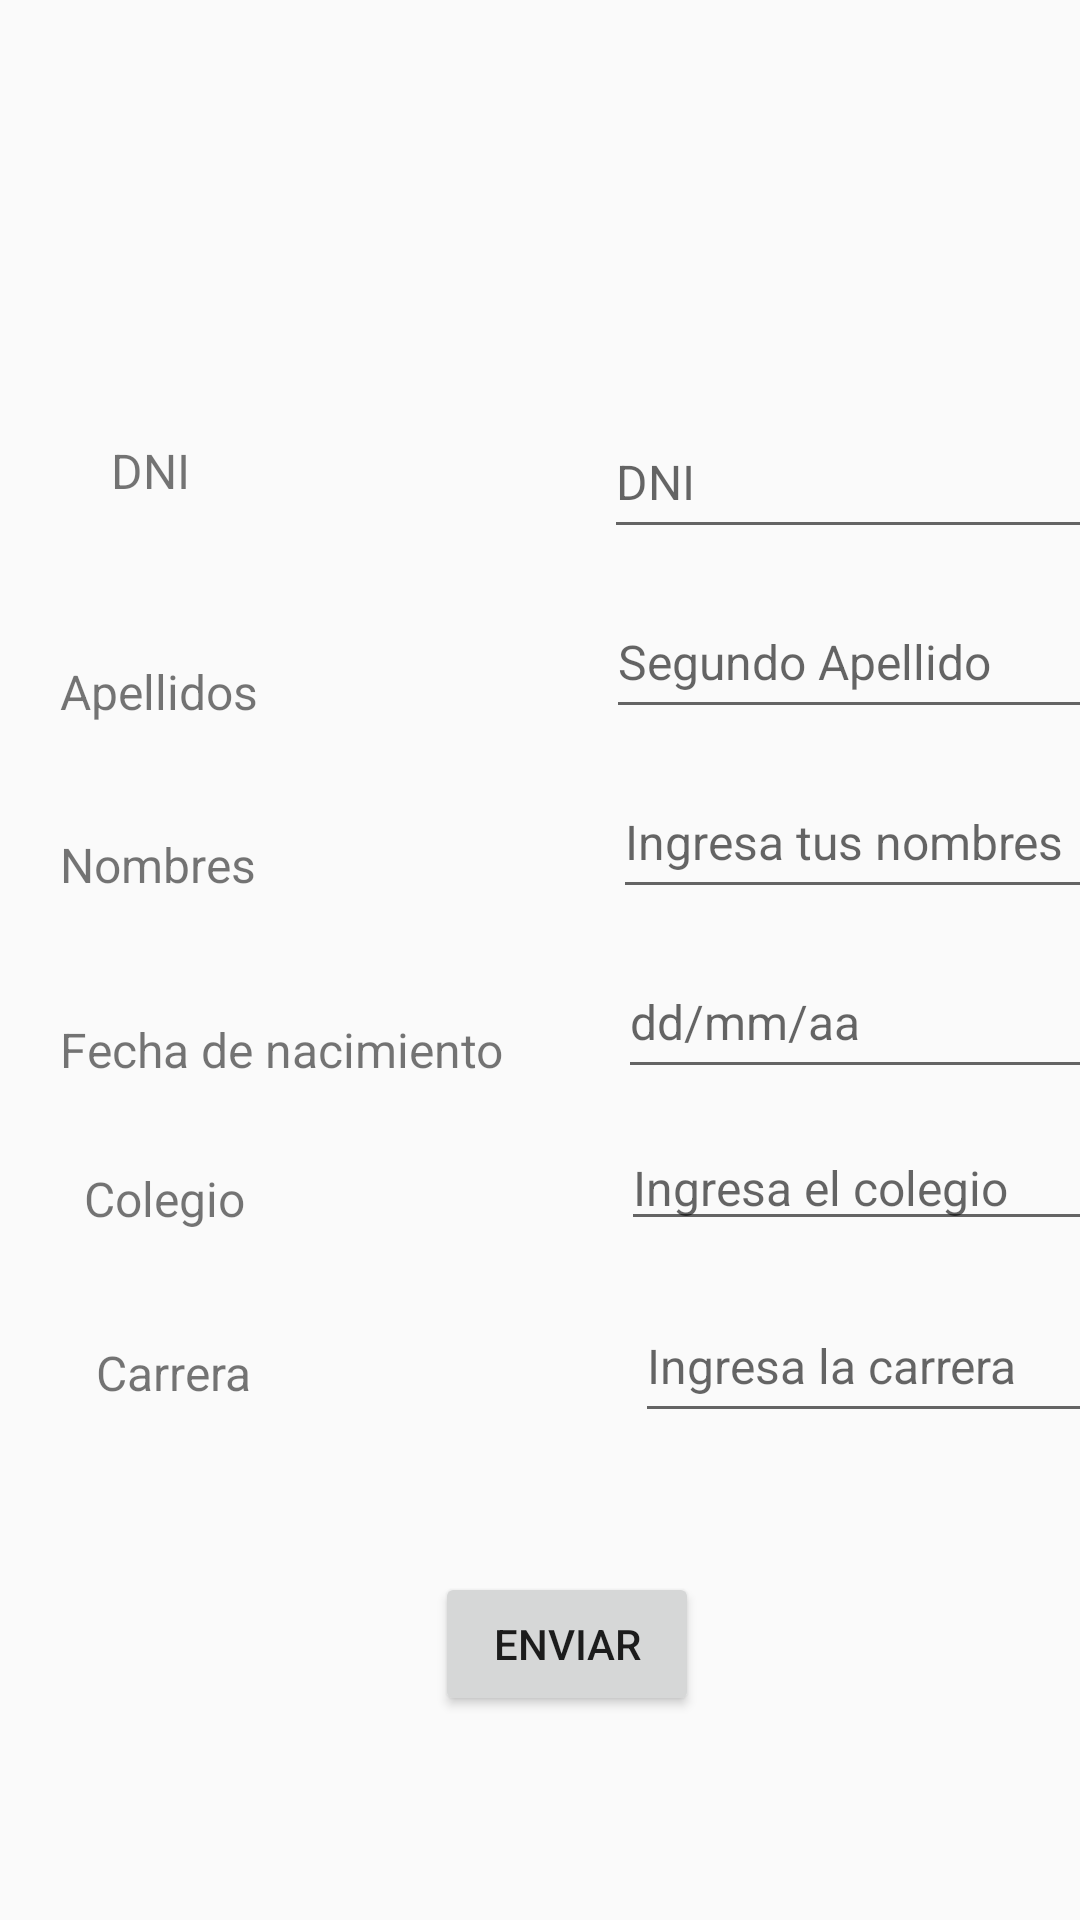

The Android layout XML behind this screen, and the referenced resources:
<!-- AndroidManifest.xml: application theme Theme.Lab02 -->
<!-- res/layout/activity_postulante_registro.xml -->
<?xml version="1.0" encoding="utf-8"?>
<androidx.constraintlayout.widget.ConstraintLayout xmlns:android="http://schemas.android.com/apk/res/android"
    xmlns:app="http://schemas.android.com/apk/res-auto"
    xmlns:tools="http://schemas.android.com/tools"
    android:layout_width="match_parent"
    android:layout_height="match_parent"
    tools:context=".Activity_PostulanteRegistro">

    <TextView
        android:id="@+id/textViewApellidoPaterno"
        android:layout_width="wrap_content"
        android:layout_height="wrap_content"
        android:layout_marginStart="37dp"
        android:layout_marginTop="146dp"
        android:text="DNI"
        android:textSize="16sp"
        app:layout_constraintStart_toStartOf="parent"
        app:layout_constraintTop_toTopOf="parent" />

    <TextView
        android:id="@+id/textViewApellidoMaterno"
        android:layout_width="wrap_content"
        android:layout_height="wrap_content"
        android:layout_marginStart="20dp"
        android:layout_marginTop="52dp"
        android:text="Apellidos"
        android:textSize="16sp"
        app:layout_constraintStart_toStartOf="parent"
        app:layout_constraintTop_toBottomOf="@+id/textViewApellidoPaterno" />

    <TextView
        android:id="@+id/textViewNombres"
        android:layout_width="wrap_content"
        android:layout_height="wrap_content"
        android:layout_marginStart="20dp"
        android:layout_marginTop="36dp"
        android:text="Nombres"
        android:textSize="16sp"
        app:layout_constraintStart_toStartOf="parent"
        app:layout_constraintTop_toBottomOf="@+id/textViewApellidoMaterno" />

    <TextView
        android:id="@+id/textViewFechaNacimiento"
        android:layout_width="wrap_content"
        android:layout_height="wrap_content"
        android:layout_marginStart="20dp"
        android:layout_marginTop="40dp"
        android:text="Fecha de nacimiento"
        android:textSize="16sp"
        app:layout_constraintStart_toStartOf="parent"
        app:layout_constraintTop_toBottomOf="@+id/textViewNombres" />

    <TextView
        android:id="@+id/textViewColegio"
        android:layout_width="55dp"
        android:layout_height="21dp"
        android:layout_marginStart="28dp"
        android:layout_marginTop="28dp"
        android:text="Colegio"
        android:textSize="16sp"
        app:layout_constraintStart_toStartOf="parent"
        app:layout_constraintTop_toBottomOf="@+id/textViewFechaNacimiento" />

    <TextView
        android:id="@+id/textViewCarrera"
        android:layout_width="wrap_content"
        android:layout_height="wrap_content"
        android:layout_marginStart="32dp"
        android:layout_marginTop="37dp"
        android:text="Carrera"
        android:textSize="16sp"
        app:layout_constraintStart_toStartOf="parent"
        app:layout_constraintTop_toBottomOf="@+id/textViewColegio" />

    <EditText
        android:id="@+id/dni"
        android:layout_width="wrap_content"
        android:layout_height="48dp"
        android:layout_marginStart="138dp"
        android:layout_marginTop="135dp"
        android:ems="10"
        android:hint="DNI"
        android:inputType="text"
        android:textSize="16sp"
        app:layout_constraintStart_toEndOf="@+id/textViewApellidoPaterno"
        app:layout_constraintTop_toTopOf="parent" />

    <EditText
        android:id="@+id/editTextApellidoMaterno"
        android:layout_width="wrap_content"
        android:layout_height="48dp"
        android:layout_marginStart="116dp"
        android:layout_marginTop="12dp"
        android:ems="10"
        android:hint="Segundo Apellido"
        android:inputType="text"
        android:textSize="16sp"
        app:layout_constraintStart_toEndOf="@+id/textViewApellidoMaterno"
        app:layout_constraintTop_toBottomOf="@+id/dni" />

    <EditText
        android:id="@+id/editTextNombres"
        android:layout_width="wrap_content"
        android:layout_height="48dp"
        android:layout_marginStart="119dp"
        android:layout_marginTop="12dp"
        android:ems="10"
        android:hint="Ingresa tus nombres"
        android:inputType="text"
        android:textSize="16sp"
        app:layout_constraintStart_toEndOf="@+id/textViewNombres"
        app:layout_constraintTop_toBottomOf="@+id/editTextApellidoMaterno" />

    <EditText
        android:id="@+id/editTextFechaNacimiento"
        android:layout_width="wrap_content"
        android:layout_height="48dp"
        android:layout_marginStart="38dp"
        android:layout_marginTop="12dp"
        android:ems="10"
        android:hint="dd/mm/aa"
        android:inputType="text"
        android:textSize="16sp"
        app:layout_constraintStart_toEndOf="@+id/textViewFechaNacimiento"
        app:layout_constraintTop_toBottomOf="@+id/editTextNombres" />

    <EditText
        android:id="@+id/editTextColegio"
        android:layout_width="wrap_content"
        android:layout_height="wrap_content"
        android:layout_marginStart="124dp"
        android:layout_marginTop="12dp"
        android:ems="10"
        android:hint="Ingresa el colegio"
        android:inputType="text"
        android:textSize="16sp"
        app:layout_constraintStart_toEndOf="@+id/textViewColegio"
        app:layout_constraintTop_toBottomOf="@+id/editTextFechaNacimiento" />

    <EditText
        android:id="@+id/editTextCarrera"
        android:layout_width="wrap_content"
        android:layout_height="48dp"
        android:layout_marginStart="128dp"
        android:layout_marginTop="16dp"
        android:ems="10"
        android:hint="Ingresa la carrera"
        android:inputType="text"
        android:textSize="16sp"
        app:layout_constraintStart_toEndOf="@+id/textViewCarrera"
        app:layout_constraintTop_toBottomOf="@+id/editTextColegio" />

    <Button
        android:id="@+id/buttonEnviar"
        android:layout_width="wrap_content"
        android:layout_height="wrap_content"
        android:layout_marginStart="145dp"
        android:layout_marginTop="524dp"
        android:layout_marginEnd="178dp"
        android:text="Enviar"
        app:layout_constraintEnd_toEndOf="parent"
        app:layout_constraintHorizontal_bias="0.0"
        app:layout_constraintStart_toStartOf="parent"
        app:layout_constraintTop_toTopOf="parent" />


</androidx.constraintlayout.widget.ConstraintLayout>
<!-- resources referenced by this layout -->
<resources>
  <style name="Theme.Lab02" parent="Theme.AppCompat.Light.DarkActionBar">
          <item name="colorPrimary">@color/purple_500</item>
          <item name="colorPrimaryVariant">@color/purple_700</item>
          <item name="colorOnPrimary">@color/white</item>
  
          <item name="colorSecondary">@color/teal_200</item>
          <item name="colorSecondaryVariant">@color/teal_700</item>
          <item name="colorOnSecondary">@color/black</item>
      </style>
  <color name="purple_500">#FF6200EE</color>
  <color name="purple_700">#FF370083</color>
  <color name="white">#FFFFFFFF</color>
  <color name="teal_200">#FF03DAC5</color>
  <color name="teal_700">#FF018786</color>
  <color name="black">#FF000000</color>
</resources>
